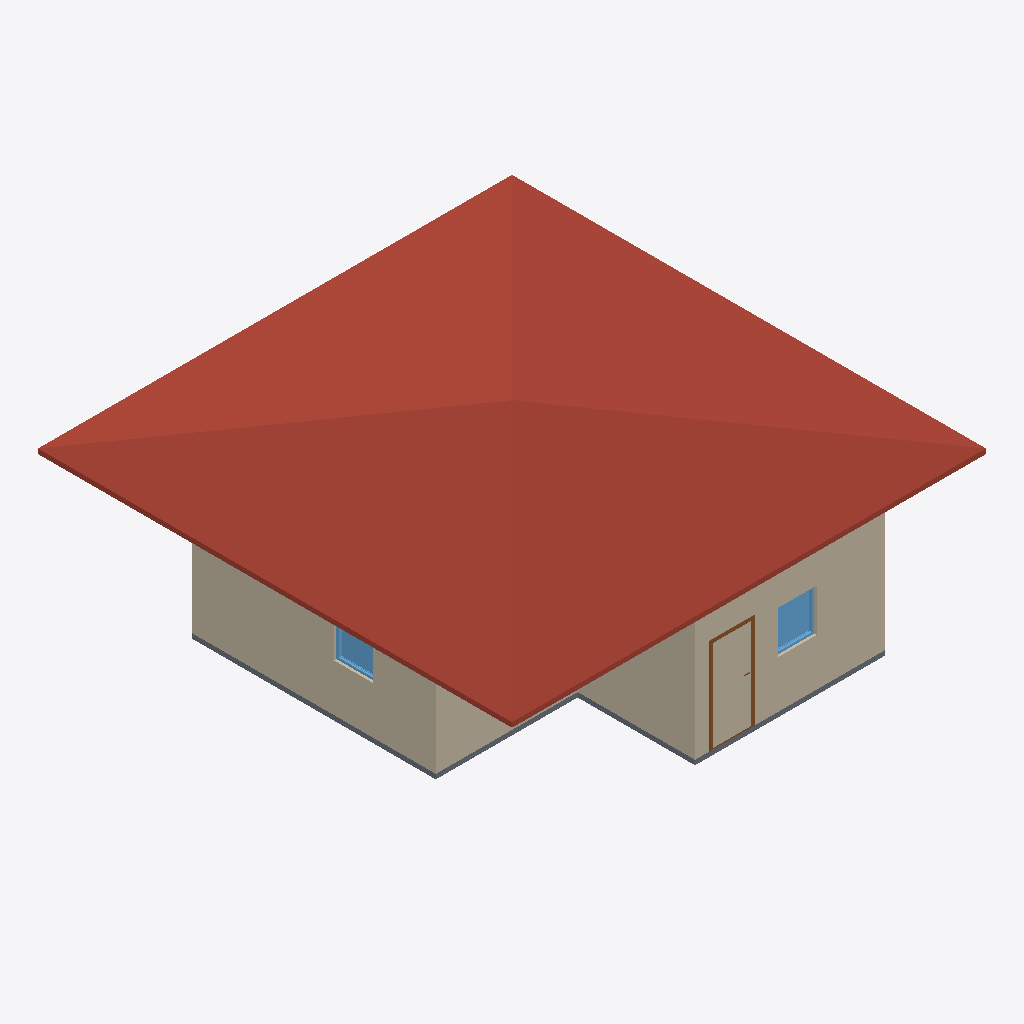
Isometric view of an IFC building model (IFC-SPF (STEP), schema IFC4, length unit metre), seen from the south-west, elements coloured by IFC class: 5 walls (beige), 2 windows (light blue), 1 roof (red-brown), 1 slab (grey), 1 door (brown).
Extent 10.0 m × 10.0 m × 4.1 m (x, y, z). Storeys (2): GF at 0.00 m; 2F at 3.00 m. Elements (31): 20 IfcWall, 4 IfcDoor, 4 IfcWindow, 2 IfcSlab, 1 IfcRoof.

HEADER;
FILE_DESCRIPTION(('ViewDefinition[DesignTransferView]'),'2;1');
FILE_NAME('s03-discussion.ifc','2026-09-30T14:58:39+08:00',(''),(''),'IfcOpenShell 0.8.5-post1','Bonsai 0.8.5-post1','Nobody');
FILE_SCHEMA(('IFC4'));
ENDSEC;
DATA;
#1=IFCPROJECT('2BVxULmpXF4RQPzO9sS_I0',$,'My Project',$,$,$,$,(#10,#22),#5);
#27=IFCSITE('0ZReE8$oL2duguZBO5lG2B',$,'My Site',$,$,#50,$,$,$,$,$,$,$,$);
#33=IFCBUILDING('1rmzABGRz7eBCQ52glQxhQ',$,'My Building',$,$,#56,$,$,$,$,$,$);
#39=IFCBUILDINGSTOREY('0YDL9g9lv6zQVKxu$CMLWE',$,'2F',$,$,#6485,$,$,$,$);
#63=IFCBUILDINGSTOREY('1hXsJtc419q8AHgI85YFtF',$,'GF',$,$,#79,$,$,$,$);
#6568=IFCROOF('3UTnnE8tH4tfSISQVOh99t',$,'Roof',$,$,#6921,#6577,$,$);
#87=IFCWALL('1ZVXZxFEX119inPKp1Rk4B',$,'Wall',$,$,#1413,#95,$,$);
#343=IFCWALL('10W1bYlZHCdRg1o2wYCKPf',$,'Wall',$,$,#1677,#349,$,$);
#419=IFCWALL('2zMzOhVS5AkgfQ0GXPTmh2',$,'Wall',$,$,#1613,#425,$,$);
#1716=IFCSLAB('14$_WsvbL5mwU01vOVEDW7',$,'Slab',$,$,#1724,#1731,$,$);
#457=IFCWALL('2G_PEw5GvFCPrXKbblM8ta',$,'Wall',$,$,#1568,#463,$,$);
#4376=IFCWINDOW('16lh75znb2thRRk5RoKh$C',$,'Window',$,$,#4609,#4385,$,0.8999999761581421,0.8227161169052124,$,.SINGLE_PANEL.,$);
#5529=IFCWINDOW('0RmzqWSPb8ogJwxm7a5pXe',$,'Window',$,$,#5702,#5538,$,0.8999999761581421,0.8227161169052124,$,.SINGLE_PANEL.,$);
#2026=IFCDOOR('08rPN28656aQrqXHZxyeIj',$,'Door',$,$,#2054,#2035,$,2.0,0.8999999761581421,$,.SINGLE_SWING_LEFT.,$);
#381=IFCWALL('1vt2h3BX50_Aj0CSZdAVf9',$,'Wall',$,$,#392,#387,$,$);
ENDSEC;
